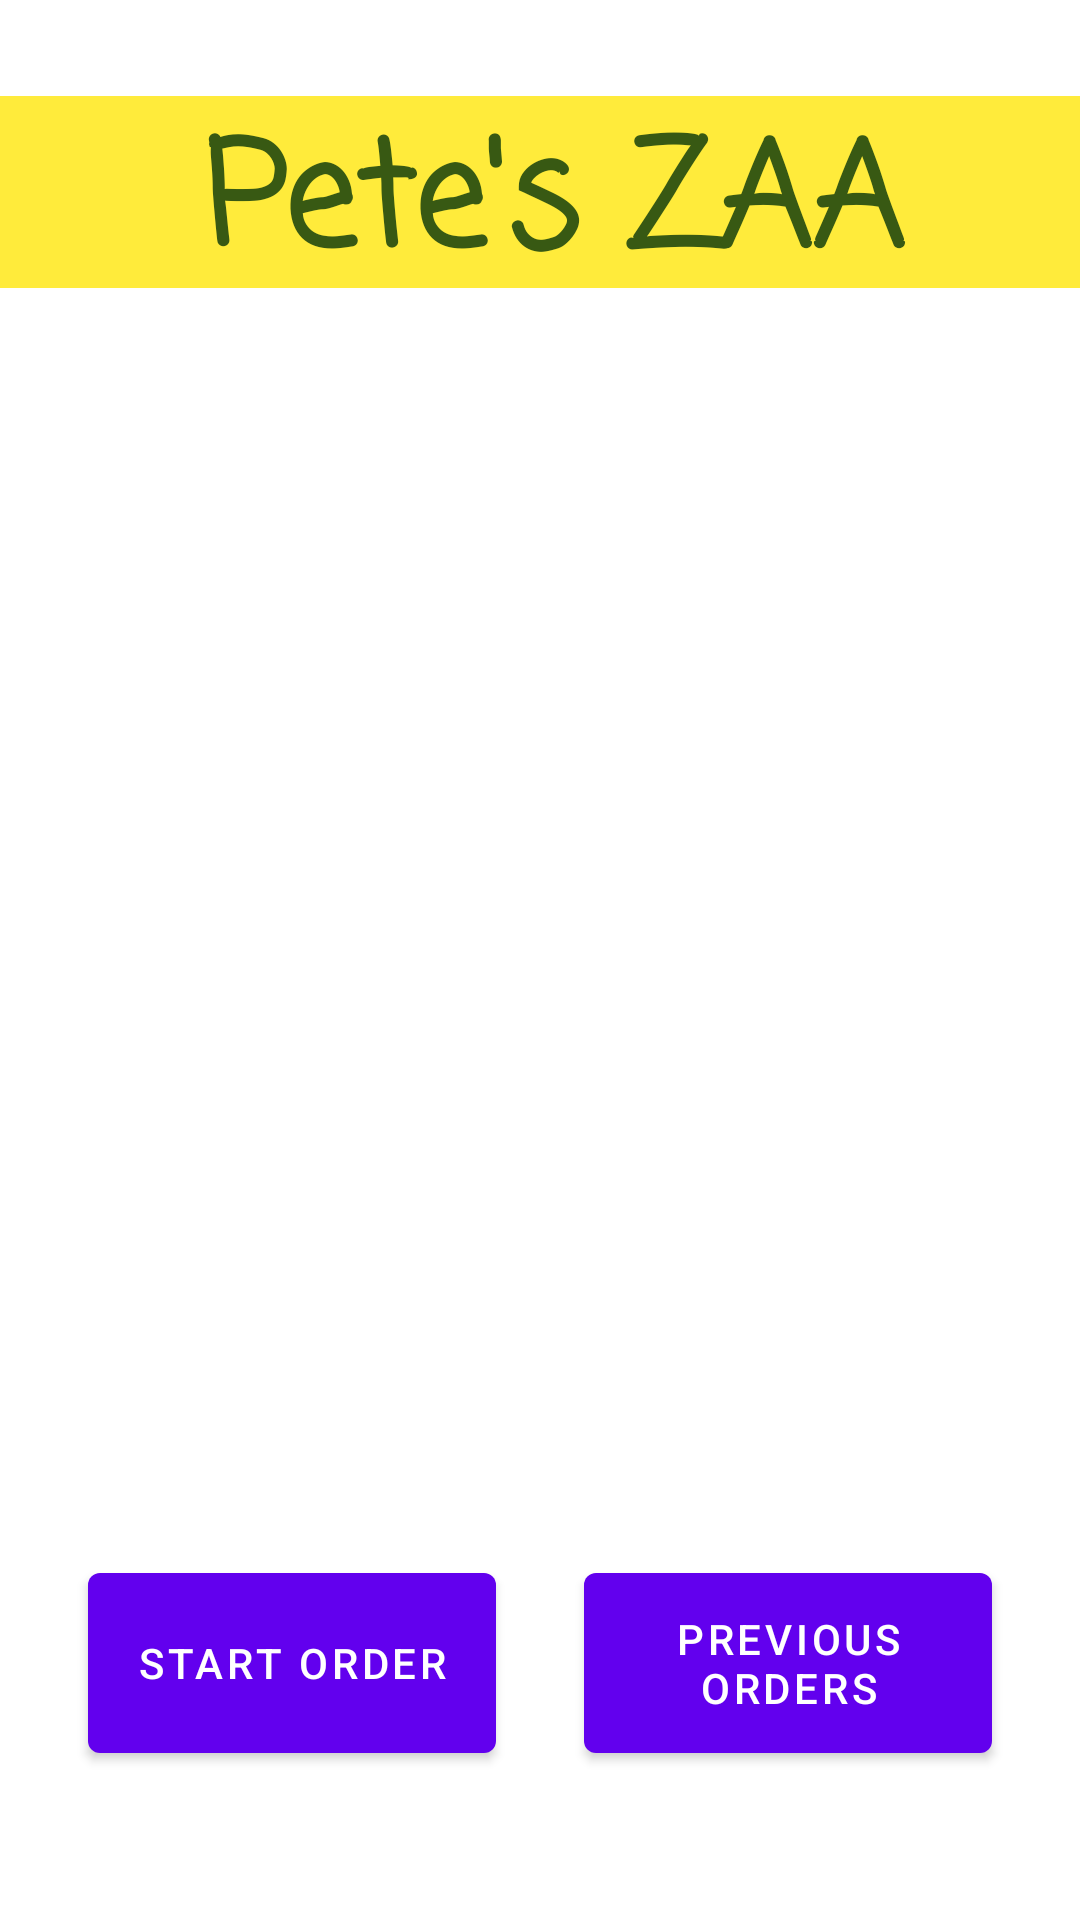

Android layout source for this screen:
<!-- AndroidManifest.xml: application theme Theme.PetesZAA -->
<!-- res/layout/fragment_first.xml -->
<?xml version="1.0" encoding="utf-8"?>
<androidx.constraintlayout.widget.ConstraintLayout xmlns:android="http://schemas.android.com/apk/res/android"
    xmlns:app="http://schemas.android.com/apk/res-auto"
    xmlns:tools="http://schemas.android.com/tools"
    android:layout_width="match_parent"
    android:layout_height="match_parent"
    tools:context=".FirstFragment">

    <Button
        android:id="@+id/start"
        android:layout_width="136dp"
        android:layout_height="72dp"
        android:foregroundGravity="center_horizontal"
        android:gravity="center"
        android:text="@string/start"
        app:layout_constraintBottom_toBottomOf="parent"
        app:layout_constraintEnd_toStartOf="@+id/history"
        app:layout_constraintHorizontal_bias="0.5"
        app:layout_constraintStart_toStartOf="parent"
        app:layout_constraintTop_toBottomOf="@+id/company"
        app:layout_constraintVertical_bias="0.062" />

    <Button
        android:id="@+id/history"
        android:layout_width="136dp"
        android:layout_height="72dp"
        android:foregroundGravity="center_horizontal"
        android:gravity="center"
        android:text="@string/recent"
        app:layout_constraintBottom_toBottomOf="parent"
        app:layout_constraintEnd_toEndOf="parent"
        app:layout_constraintHorizontal_bias="0.5"
        app:layout_constraintStart_toEndOf="@+id/start"
        app:layout_constraintTop_toBottomOf="@+id/company"
        app:layout_constraintVertical_bias="0.062" />

    <ImageView
        android:id="@+id/company"
        android:layout_width="401dp"
        android:layout_height="391dp"
        android:layout_marginTop="28dp"
        android:baselineAlignBottom="false"
        android:contentDescription="@string/pizza"
        android:foregroundGravity="center"
        android:src="@drawable/petesza"
        app:layout_constraintEnd_toEndOf="parent"
        app:layout_constraintStart_toStartOf="parent"
        app:layout_constraintTop_toBottomOf="@+id/textView" />

    <TextView
        android:id="@+id/textView"
        android:layout_width="372dp"
        android:layout_height="64dp"
        android:layout_marginStart="20dp"
        android:layout_marginLeft="20dp"
        android:layout_marginTop="32dp"
        android:layout_marginEnd="21dp"
        android:layout_marginRight="21dp"
        android:background="#FFEB3B"
        android:fontFamily="casual"
        android:foregroundGravity="center"
        android:gravity="center"
        android:text="@string/company"
        android:textAppearance="@style/TextAppearance.AppCompat.Large"
        android:textColor="#385913"
        android:textSize="48sp"
        android:textStyle="bold"
        app:layout_constraintEnd_toEndOf="@+id/company"
        app:layout_constraintHorizontal_bias="0.166"
        app:layout_constraintStart_toStartOf="@+id/company"
        app:layout_constraintTop_toTopOf="parent" />
</androidx.constraintlayout.widget.ConstraintLayout>
<!-- resources referenced by this layout -->
<resources>
  <string name="company">Pete\'s ZAA</string>
  <string name="pizza">Pizza</string>
  <string name="recent">Previous Orders</string>
  <string name="start">Start Order</string>
  <style name="Theme.PetesZAA" parent="Theme.MaterialComponents.DayNight.DarkActionBar">
          
          <item name="colorPrimary">@color/purple_500</item>
          <item name="colorPrimaryVariant">@color/purple_700</item>
          <item name="colorOnPrimary">@color/white</item>
          
          <item name="colorSecondary">@color/teal_200</item>
          <item name="colorSecondaryVariant">@color/teal_700</item>
          <item name="colorOnSecondary">@color/black</item>
          
          <item name="android:statusBarColor" tools:targetApi="l">?attr/colorPrimaryVariant</item>
          
      </style>
  <!-- not gathered from this repository: default colours our renderer supplied (Android Studio template values) -->
  <color name="purple_500">#FF6200EE</color>
  <color name="purple_700">#FF3700B3</color>
  <color name="teal_200">#FF03DAC5</color>
  <color name="teal_700">#FF018786</color>
  <color name="black">#FF000000</color>
  <color name="white">#FFFFFFFF</color>
</resources>
